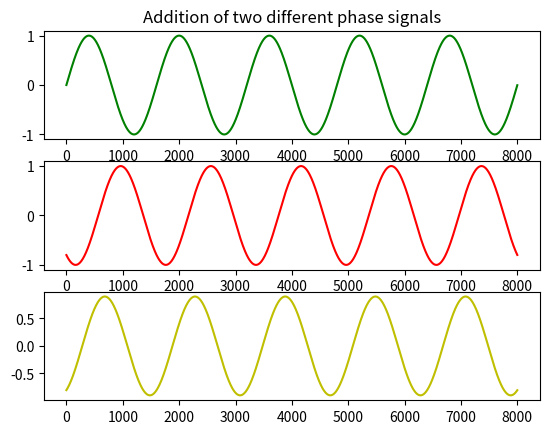

This chart was generated by the following Python code:
import matplotlib.pyplot as plt
import numpy as np
fs=8000
f1=5
sample=8000
x1=np.arange(sample)
y1=np.sin(2*np.pi*f1*x1/fs)
y2=np.sin((2*np.pi*f1*x1/fs)+180)
plt.subplot(311)
plt.title('Addition of two different phase signals')
plt.plot(x1,y1,'g')
plt.subplot(312)
plt.plot(x1,y2,'r')
plt.subplot(313)
plt.plot(x1,y1+y2,'y')
plt.show()
